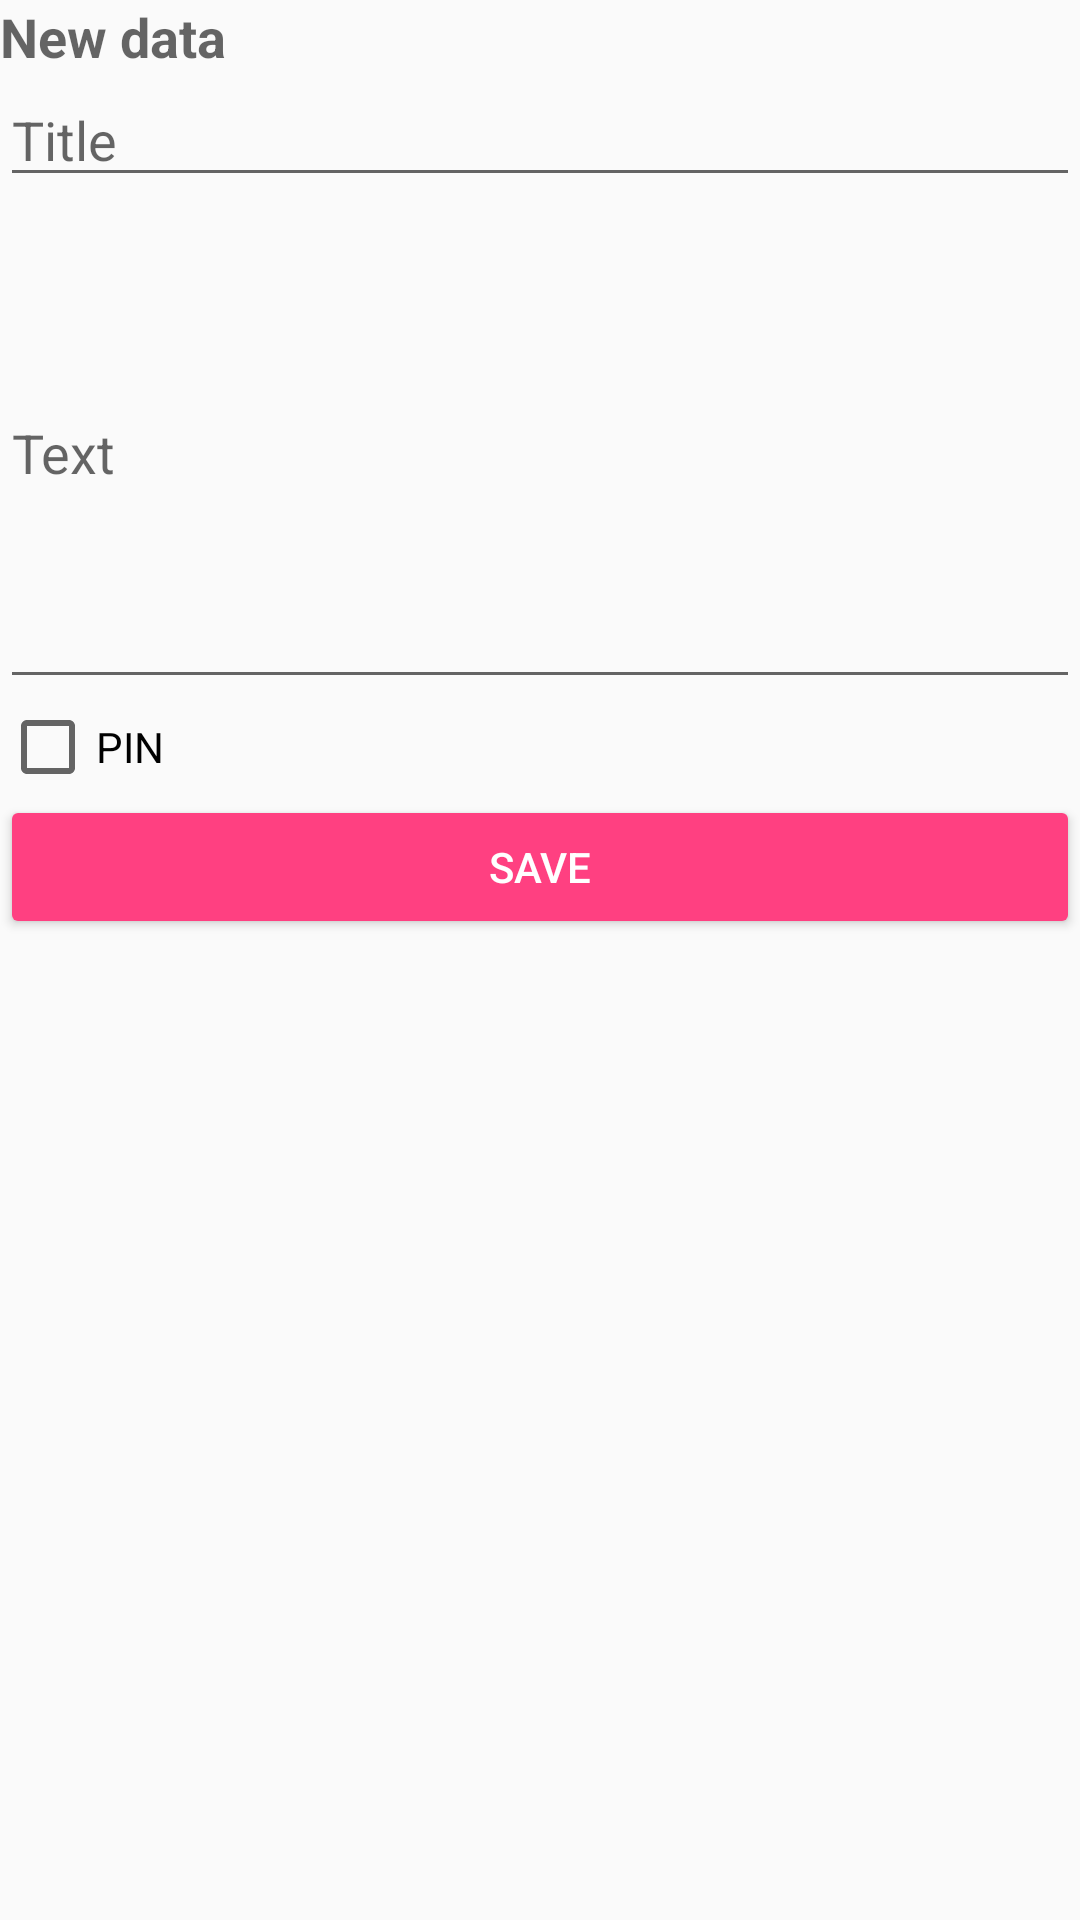

Produce the Android XML layout that renders to this screen, including the resource entries it uses.
<!-- AndroidManifest.xml: application theme AppTheme -->
<!-- res/layout/fragment_data_details.xml -->
<?xml version="1.0" encoding="utf-8"?>
<android.support.constraint.ConstraintLayout xmlns:android="http://schemas.android.com/apk/res/android"
    xmlns:app="http://schemas.android.com/apk/res-auto"
    xmlns:tools="http://schemas.android.com/tools"
    android:layout_width="match_parent"
    android:layout_height="match_parent"
    tools:context=".data.DataDetailsFragment">

    <TextView
        android:id="@+id/data_details_title_text_view"
        style="@style/PinTextView"
        android:layout_width="wrap_content"
        android:layout_height="wrap_content"
        android:text="@string/data_details_title_text"
        app:layout_constraintBottom_toTopOf="@id/data_details_title_edit_text"
        app:layout_constraintTop_toTopOf="parent" />

    <EditText
        android:id="@+id/data_details_title_edit_text"
        android:layout_width="match_parent"
        android:layout_height="wrap_content"
        android:layout_marginTop="@dimen/margin"
        android:hint="@string/data_details_title_edit_text_hint"
        android:inputType="textCapSentences"
        android:singleLine="true"
        app:layout_constraintBottom_toTopOf="@+id/data_details_text_edit_text"
        app:layout_constraintLeft_toLeftOf="parent"
        app:layout_constraintRight_toRightOf="parent"
        app:layout_constraintTop_toBottomOf="@+id/data_details_title_text_view" />

    <EditText
        android:id="@+id/data_details_text_edit_text"
        android:layout_width="match_parent"
        android:layout_height="wrap_content"
        android:hint="@string/data_details_text_edit_text_hint"
        android:inputType="textCapSentences|textMultiLine"
        android:lines="7"
        app:layout_constraintBottom_toTopOf="@+id/data_details_pin_check_box"
        app:layout_constraintLeft_toLeftOf="parent"
        app:layout_constraintRight_toRightOf="parent"
        app:layout_constraintTop_toBottomOf="@+id/data_details_title_edit_text" />

    <android.support.v7.widget.AppCompatCheckBox
        android:id="@+id/data_details_pin_check_box"
        android:layout_width="match_parent"
        android:layout_height="wrap_content"
        android:text="@string/data_details_pin_check_box_text"
        app:layout_constraintBottom_toTopOf="@+id/data_details_save_btn"
        app:layout_constraintLeft_toLeftOf="parent"
        app:layout_constraintRight_toRightOf="parent"
        app:layout_constraintTop_toBottomOf="@+id/data_details_text_edit_text" />

    <Button
        android:id="@+id/data_details_save_btn"
        style="@style/CustomButton"
        android:layout_width="match_parent"
        android:layout_height="wrap_content"
        android:layout_marginTop="@dimen/margin"
        android:text="@string/data_details_save_btn_text"
        app:layout_constraintLeft_toLeftOf="parent"
        app:layout_constraintRight_toRightOf="parent"
        app:layout_constraintTop_toBottomOf="@id/data_details_pin_check_box" />

    <Button
        android:id="@+id/data_details_delete_btn"
        style="@style/CustomButton"
        android:layout_width="match_parent"
        android:layout_height="wrap_content"
        android:text="@string/data_details_delete_btn_text"
        android:visibility="gone"
        app:layout_constraintBottom_toBottomOf="parent"
        app:layout_constraintLeft_toLeftOf="parent"
        app:layout_constraintRight_toRightOf="parent" />

</android.support.constraint.ConstraintLayout>
<!-- resources referenced by this layout -->
<resources>
  <string name="data_details_delete_btn_text">Delete</string>
  <string name="data_details_pin_check_box_text">PIN</string>
  <string name="data_details_save_btn_text">Save</string>
  <string name="data_details_text_edit_text_hint">Text</string>
  <string name="data_details_title_edit_text_hint">Title</string>
  <string name="data_details_title_text">New data</string>
  <style name="CustomButton" parent="Widget.AppCompat.Button.Colored">
          
      </style>
  <style name="PinTextView" parent="TextAppearance.AppCompat.Medium">
          <item name="android:textStyle">bold</item>
      </style>
  <style name="AppTheme" parent="Theme.AppCompat.Light.DarkActionBar">
          
          <item name="colorPrimary">@color/colorPrimary</item>
          <item name="colorPrimaryDark">@color/colorPrimaryDark</item>
          <item name="colorAccent">@color/colorAccent</item>
      </style>
  <color name="colorPrimary">#3F51B5</color>
  <color name="colorPrimaryDark">#303F9F</color>
  <color name="colorAccent">#FF4081</color>
</resources>
